The GitHub repository Paras-so/Rice-leaf-disease-predictor contains a labelled image folder "overlays" with 6 categories: bacterial leaf blight, brown spot, healthy, leaf blast, leaf scald, narrow brown spot. Examples follow, each with its label.

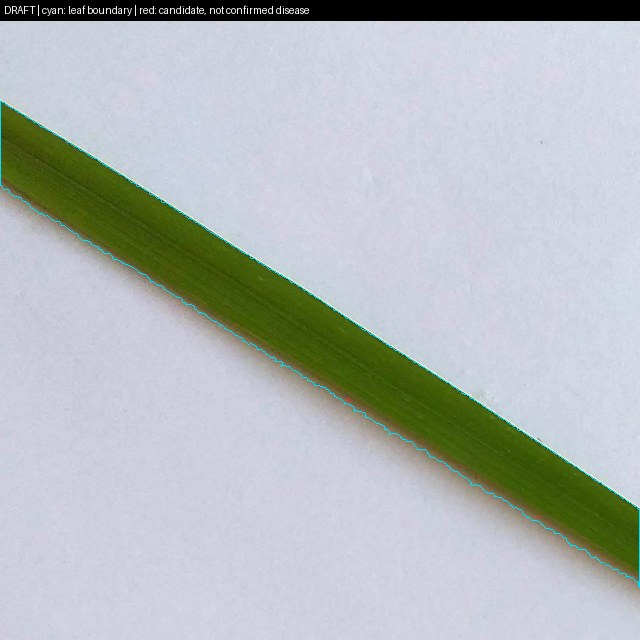
Label: healthy

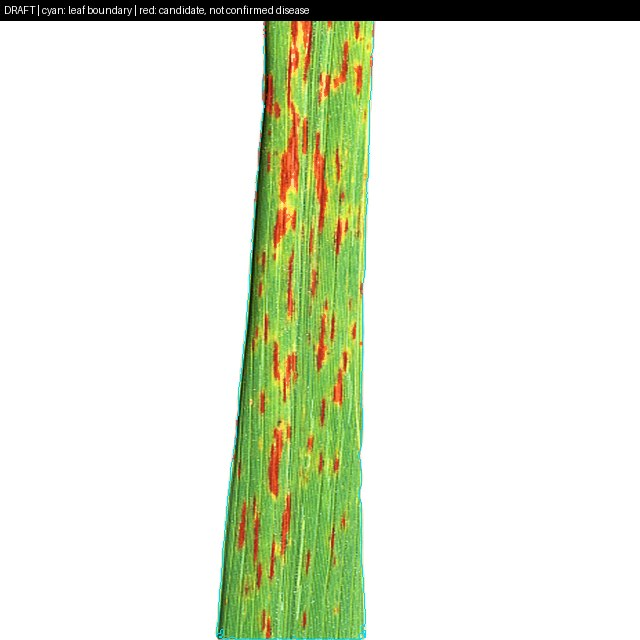
Label: narrow brown spot

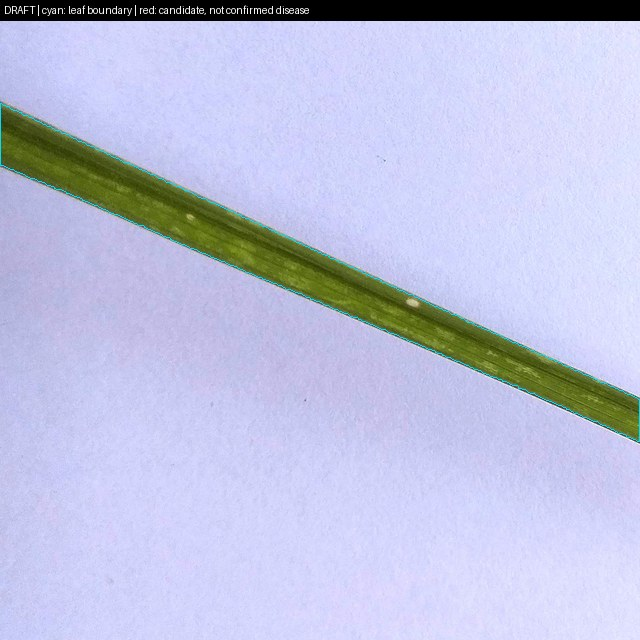
Label: leaf blast

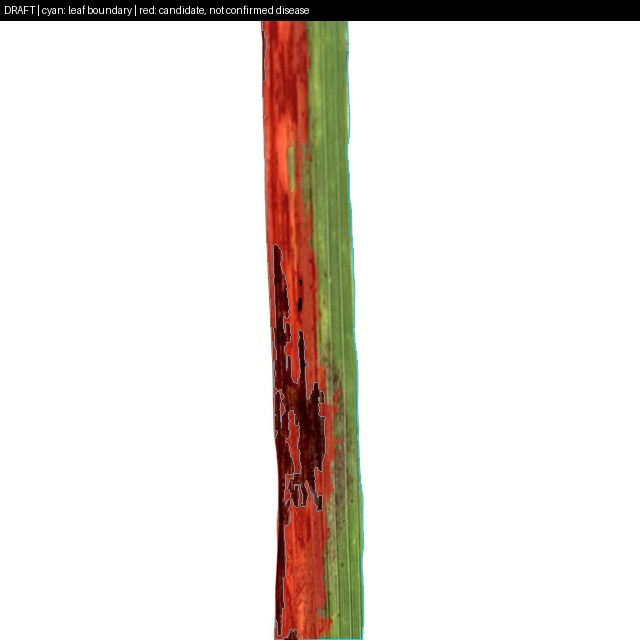
Label: leaf scald

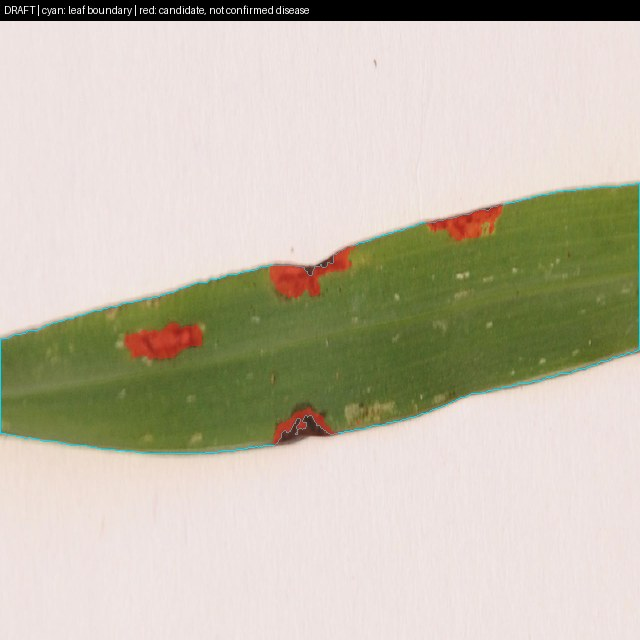
Label: brown spot

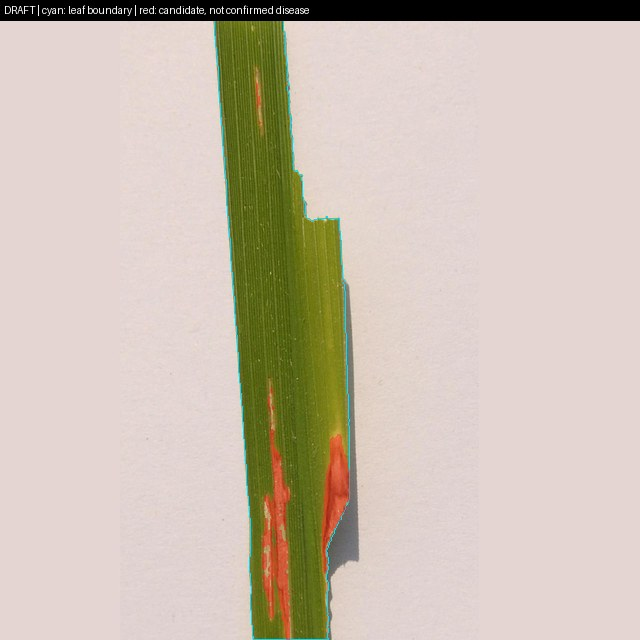
Label: bacterial leaf blight
